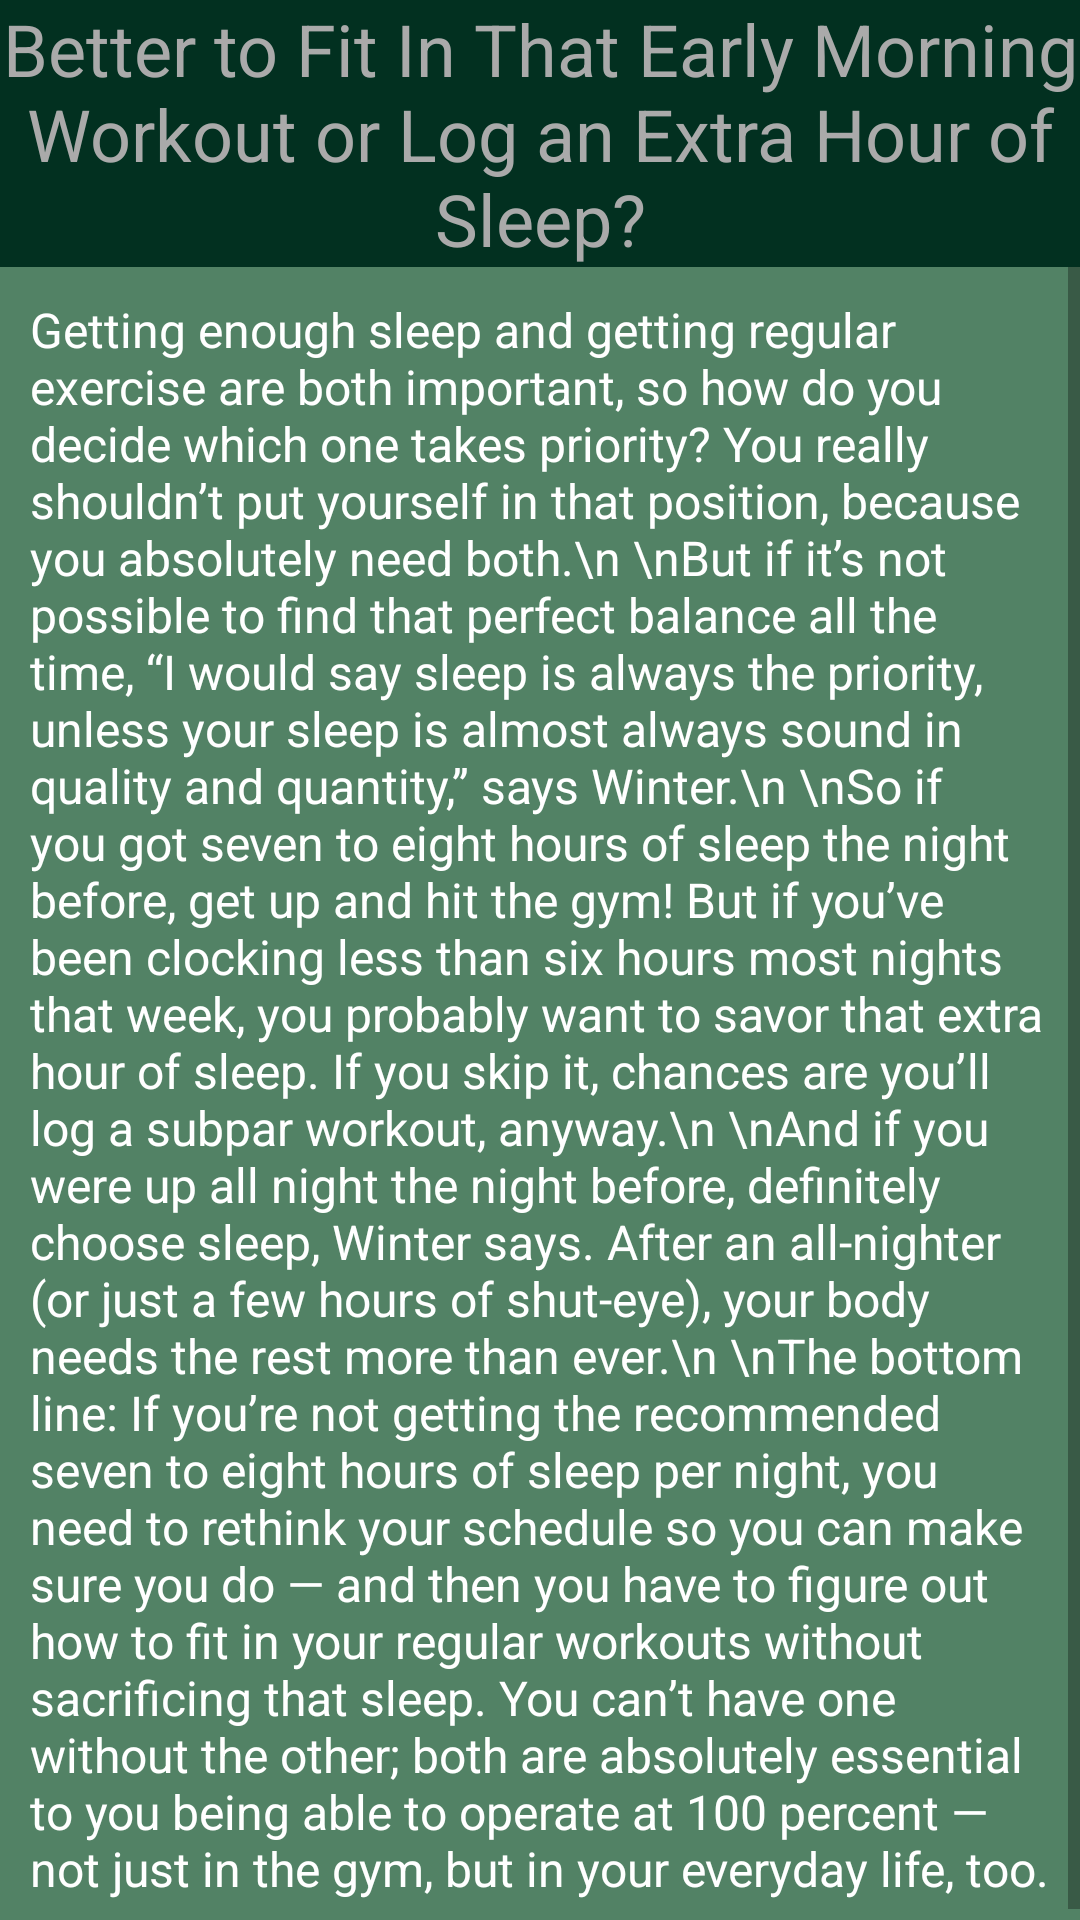

Android layout source for this screen:
<!-- AndroidManifest.xml: application theme Theme.HealthAndFitnessApplication -->
<!-- res/layout/activity_articles6.xml -->
<?xml version="1.0" encoding="utf-8"?>
<LinearLayout xmlns:android="http://schemas.android.com/apk/res/android"
    xmlns:app="http://schemas.android.com/apk/res-auto"
    xmlns:tools="http://schemas.android.com/tools"
    android:layout_width="match_parent"
    android:layout_height="match_parent"
    android:background="@color/colorGreen"
    android:orientation="vertical"
    tools:context=".Articles1">

    <TextView
        android:layout_width="match_parent"
        android:layout_height="wrap_content"
        android:layout_weight="0"
        android:background="@color/colorGreen2"
        android:gravity="center_horizontal"
        android:text="Better to Fit In That Early Morning Workout or Log an Extra Hour of Sleep?"
        android:textColor="@android:color/darker_gray"
        android:textSize="24sp" />

    <ScrollView
        android:layout_width="wrap_content"
        android:layout_height="wrap_content"
        android:layout_weight="0">

        <LinearLayout
            android:layout_width="match_parent"
            android:layout_height="wrap_content"
            android:orientation="vertical" >

            <TextView
                android:id="@+id/textView6"
                android:layout_width="wrap_content"
                android:layout_height="wrap_content"
                android:layout_weight="1"
                android:padding="10sp"
                android:text="Getting enough sleep and getting regular exercise are both important, so how do you decide which one takes priority? You really shouldn’t put yourself in that position, because you absolutely need both.\n \nBut if it’s not possible to find that perfect balance all the time, “I would say sleep is always the priority, unless your sleep is almost always sound in quality and quantity,” says Winter.\n \nSo if you got seven to eight hours of sleep the night before, get up and hit the gym! But if you’ve been clocking less than six hours most nights that week, you probably want to savor that extra hour of sleep. If you skip it, chances are you’ll log a subpar workout, anyway.\n \nAnd if you were up all night the night before, definitely choose sleep, Winter says. After an all-nighter (or just a few hours of shut-eye), your body needs the rest more than ever.\n \nThe bottom line: If you’re not getting the recommended seven to eight hours of sleep per night, you need to rethink your schedule so you can make sure you do — and then you have to figure out how to fit in your regular workouts without sacrificing that sleep. You can’t have one without the other; both are absolutely essential to you being able to operate at 100 percent — not just in the gym, but in your everyday life, too."
                android:textColor="@color/white"
                android:textSize="16sp" />
        </LinearLayout>
    </ScrollView>

</LinearLayout>
<!-- resources referenced by this layout -->
<resources>
  <color name="colorGreen">#528265</color>
  <color name="colorGreen2">#023020</color>
  <color name="white">#FFFFFFFF</color>
  <style name="Theme.HealthAndFitnessApplication" parent="Theme.AppCompat.Light.NoActionBar">
          
          <item name="colorPrimary">@color/purple_500</item>
          <item name="colorPrimaryVariant">@color/purple_700</item>
          <item name="colorOnPrimary">@color/white</item>
          
          <item name="colorSecondary">@color/teal_200</item>
          <item name="colorSecondaryVariant">@color/teal_700</item>
          <item name="colorOnSecondary">@color/black</item>
          
          <item name="android:statusBarColor">?attr/colorPrimaryVariant</item>
          
      </style>
  <color name="purple_500">#FF6200EE</color>
  <color name="purple_700">#FF3700B3</color>
  <color name="teal_200">#FF03DAC5</color>
  <color name="teal_700">#FF018786</color>
  <color name="black">#FF000000</color>
</resources>
